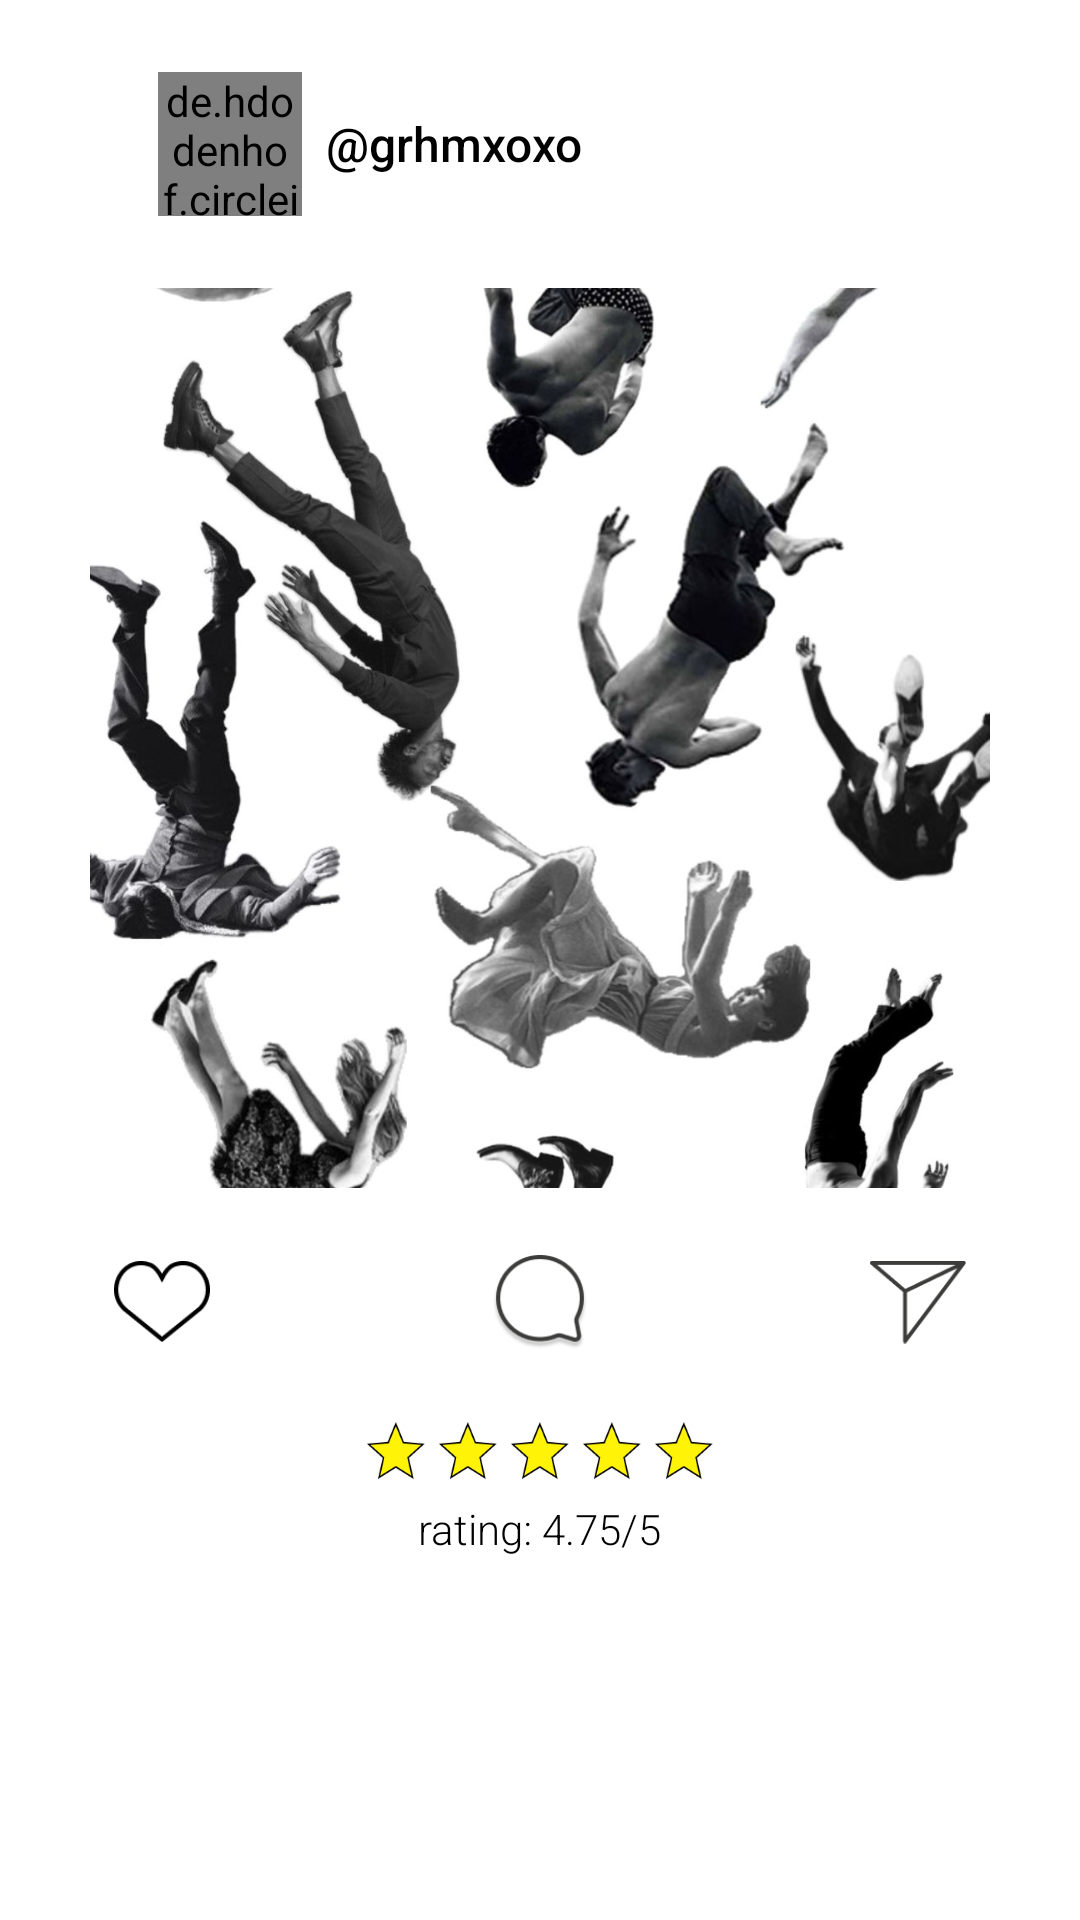

Write the Android layout XML for this screen, with the resource values it uses.
<!-- AndroidManifest.xml: application theme Theme.Material3.Light -->
<!-- res/layout/activity_social.xml -->
<?xml version="1.0" encoding="utf-8"?>
<androidx.constraintlayout.widget.ConstraintLayout
xmlns:android="http://schemas.android.com/apk/res/android"
xmlns:app="http://schemas.android.com/apk/res-auto"
xmlns:tools="http://schemas.android.com/tools"
android:layout_width="match_parent"
android:layout_height="match_parent"
tools:context=".SocialViewActivity"
android:background="#FFFFFF">



    
    <LinearLayout
        android:id="@+id/profileSection"
        android:layout_width="wrap_content"
        android:layout_height="wrap_content"
        android:layout_marginTop="16dp"
        android:gravity="center_vertical"
        android:orientation="horizontal"
        android:padding="8dp"
        app:layout_constraintEnd_toEndOf="parent"
        app:layout_constraintHorizontal_bias="0.221"
        app:layout_constraintStart_toStartOf="parent"
        app:layout_constraintTop_toTopOf="parent">

        
        <de.hdodenhof.circleimageview.CircleImageView
            android:id="@+id/ivProfilePicture"
            android:layout_width="48dp"
            android:layout_height="48dp"
            android:src="@drawable/create_outfit_background"
            app:civ_border_color="#FFFFFF"
            app:civ_border_width="2dp" />

        
        <TextView
            android:id="@+id/tvUsername"
            android:layout_width="wrap_content"
            android:layout_height="wrap_content"
            android:layout_marginStart="8dp"
            android:fontFamily="sans-serif-medium"
            android:text="@grhmxoxo"
            android:textColor="#000000"
            android:textSize="16sp" />
    </LinearLayout>

    <ImageView
    android:id="@+id/ivPostImage"
    android:layout_width="300dp"
    android:layout_height="300dp"
    android:scaleType="centerCrop"
    android:src="@drawable/login_background"
    android:layout_marginTop="16dp"
    app:layout_constraintTop_toBottomOf="@id/profileSection"
    app:layout_constraintStart_toStartOf="parent"
    app:layout_constraintEnd_toEndOf="parent" />


    <androidx.constraintlayout.widget.ConstraintLayout
        android:id="@+id/interactionIcons"
        android:layout_width="300dp"
        android:layout_height="60dp"
        android:layout_marginTop="8dp"
        app:layout_constraintEnd_toEndOf="parent"
        app:layout_constraintStart_toStartOf="parent"
        app:layout_constraintTop_toBottomOf="@id/ivPostImage">

        
        <ImageView
            android:id="@+id/ivLikeIcon"
            android:layout_width="48dp"
            android:layout_height="48dp"
            android:padding="8dp"
            android:scaleType="centerInside"
            android:src="@drawable/social_heart"
            app:layout_constraintBottom_toBottomOf="parent"
            app:layout_constraintStart_toStartOf="parent"
            app:layout_constraintTop_toTopOf="parent" />

        
        <ImageView
            android:id="@+id/ivCommentIcon"
            android:layout_width="48dp"
            android:layout_height="48dp"
            android:padding="8dp"
            android:scaleType="centerInside"
            android:src="@drawable/social_comment"
            app:layout_constraintBottom_toBottomOf="parent"
            app:layout_constraintEnd_toEndOf="parent"
            app:layout_constraintHorizontal_bias="0.5"
            app:layout_constraintStart_toStartOf="parent"
            app:layout_constraintTop_toTopOf="parent" />

        
        <ImageView
            android:id="@+id/ivShareIcon"
            android:layout_width="48dp"
            android:layout_height="48dp"
            android:padding="8dp"
            android:scaleType="centerInside"
            android:src="@drawable/social_share"
            app:layout_constraintBottom_toBottomOf="parent"
            app:layout_constraintEnd_toEndOf="parent"
            app:layout_constraintTop_toTopOf="parent" />
    </androidx.constraintlayout.widget.ConstraintLayout>


    
<LinearLayout
    android:id="@+id/ratingSection"
    android:layout_width="wrap_content"
    android:layout_height="wrap_content"
    android:orientation="horizontal"
    android:gravity="center"
    android:layout_marginTop="8dp"
    app:layout_constraintTop_toBottomOf="@id/interactionIcons"
    app:layout_constraintStart_toStartOf="parent"
    app:layout_constraintEnd_toEndOf="parent">

    
    <ImageView
        android:layout_width="24dp"
        android:layout_height="24dp"
        android:src="@drawable/social_star" />

    <ImageView
        android:layout_width="24dp"
        android:layout_height="24dp"
        android:src="@drawable/social_star" />

    <ImageView
        android:layout_width="24dp"
        android:layout_height="24dp"
        android:src="@drawable/social_star" />

    <ImageView
        android:layout_width="24dp"
        android:layout_height="24dp"
        android:src="@drawable/social_star" />

    <ImageView
        android:layout_width="24dp"
        android:layout_height="24dp"
        android:src="@drawable/social_star" />
</LinearLayout>


<TextView
    android:id="@+id/tvRating"
    android:layout_width="wrap_content"
    android:layout_height="wrap_content"
    android:layout_marginTop="4dp"
    android:text="rating: 4.75/5"
    android:fontFamily="sans-serif-light"
    android:textColor="#000000"
    android:textSize="14sp"
    app:layout_constraintTop_toBottomOf="@id/ratingSection"
    app:layout_constraintStart_toStartOf="parent"
    app:layout_constraintEnd_toEndOf="parent" />


<androidx.recyclerview.widget.RecyclerView
    android:id="@+id/rvComments"
    android:layout_width="0dp"
    android:layout_height="0dp"
    android:layout_marginTop="8dp"
    android:layout_marginStart="16dp"
    android:layout_marginEnd="16dp"
    app:layout_constraintTop_toBottomOf="@id/tvRating"
    app:layout_constraintStart_toStartOf="parent"
    app:layout_constraintEnd_toEndOf="parent"
    app:layout_constraintBottom_toBottomOf="parent"
    tools:listitem="@layout/item_comment" />

</androidx.constraintlayout.widget.ConstraintLayout>
<!-- resources referenced by this layout -->
<resources>
  <!-- drawable create_outfit_background: png bitmap (drawable, 357355 bytes) -->
  <!-- drawable login_background: jpg bitmap (drawable, 176641 bytes) -->
  <!-- drawable social_comment: png bitmap (drawable, 4707 bytes) -->
  <!-- drawable social_heart: png bitmap (drawable, 1491 bytes) -->
  <!-- drawable social_share: png bitmap (drawable, 1440 bytes) -->
  <!-- drawable social_star: png bitmap (drawable, 1823 bytes) -->
</resources>
